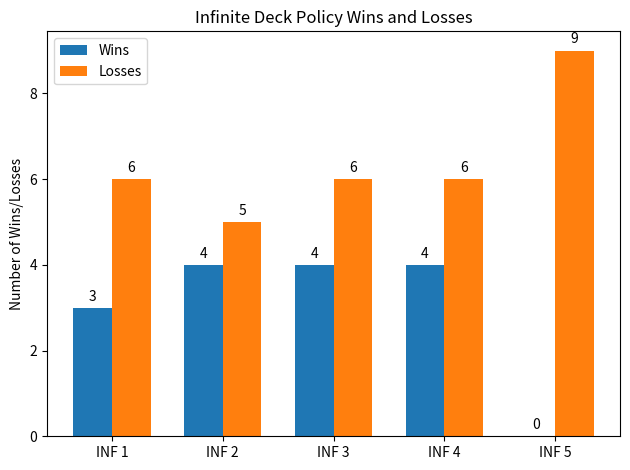
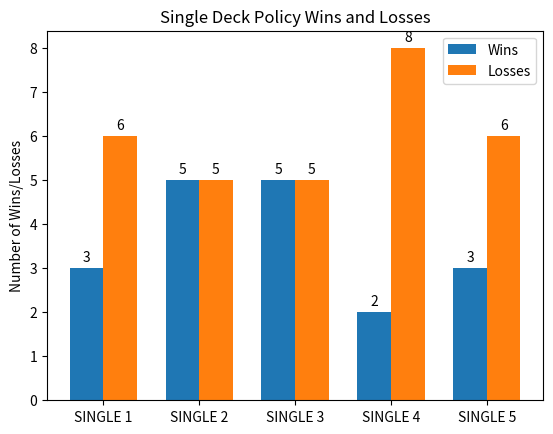

Reproduce these figures in Python, in order.
#######################################################################
#   Monte Carlo - Black Jack | CSCI 154
#
# [redacted]
#
#   Language: Python
#
#
# Own Policies:
#   4. Always Hit
#   5. Always hit twice regardless
#######################################################################
import enum
import random
import array
import matplotlib.pyplot as plt
import numpy as np
# import pandas as pd

ranks = {
    "two": 2,
    "three": 3,
    "four": 4,
    "five": 5,
    "six": 6,
    "seven": 7,
    "eight": 9,
    "nine": 9,
    "ten": 10,
    "jack": 10,
    "queen": 10,
    "king": 10,
    "ace": (1, 11)
}

suits = ['clubs', 'diamonds', 'hearts', 'spades']


class Card:
    def __init__(self, suit, rank, value):
        self.suit = suit
        self.rank = rank
        self.value = value

    def __str__(self):
        return self.rank + " of " + self.suit


class Deck:

    def __init__(self, num=1):
        self.cards = []
        for i in range(num):
            for suit in suits:
                for rank, value in ranks.items():
                    self.cards.append(Card(suit, rank, value))

    def print(self):
        for i in self.cards:
            print(i.suit, i.rank, i.value)

    def shuffle(self):
        random.shuffle(self.cards)

    def deal(self):
        return self.cards.pop(0)

    def peek(self):
        if len(self.cards) > 0:
            return self.cards[0]

    def add_to_bottom(self, card):
        self.cards.append(card)

    def __str__(self):
        result = ""
        for card in self.cards:
            result += str(card) + "\n"
        return result

    def __len__(self):
        return len(self.cards)

# Single = only 1 deck


def single_policy_1():

    deck = Deck()
    deck.shuffle()
    print("SINGLE DECK POLICY 1 CALLED")
    p_hand = []
    p_value = 0

    d_hand = []
    d_value = 0
    # Adding cards to p_hand array
    p_hand.append(deck.deal())
    p_hand.append(deck.deal())

    print("Player Hand at 0 and 1 is: ", p_hand[0].value, p_hand[1].value)

    for i in range(2):
        if (p_hand[i].rank == 'ace'):
            p_hand[i].value = random.choice(ranks["ace"])
    p_value = p_hand[0].value + p_hand[1].value
    print("Initial Hand: ", p_hand[0].value, p_hand[1].value)

    # Adding cards to d_hand
    d_hand.append(deck.deal())
    d_hand.append(deck.deal())

    for i in range(2):
        if (d_hand[i].rank == 'ace'):
            d_hand[i].value = random.choice(ranks["ace"])
    d_value = d_hand[0].value + d_hand[1].value
    print("Dealer Hand: ", d_hand[0].value, d_hand[1].value)

    # Figure out sum of player dealt cards
    for i in range(2, 52):
        if p_value > 21:
            break
        if p_value == 21:
            break
        if p_value >= 17:
            break
        p_hand.append(deck.deal())
        if (p_hand[i].rank == 'ace'):
            p_hand[i].value = random.choice(ranks["ace"])
        print("Card drawn: ", p_hand[i].value)
        p_value += p_hand[i].value

    # Must hit if dealer's hand is not 17+
    # Figure out sum of dealer dealt cards
    if p_value <= 21:
        for i in range(2, 52):
            if d_value >= 17:
                break
            if d_value < 17:
                d_hand.append(deck.deal())
                if (d_hand[i].rank == 'ace'):
                    d_hand[i].value = random.choice(ranks["ace"])
                print("Dealer card drawn: ", d_hand[i].value)
                print(d_value)
                d_value += d_hand[i].value

    print("Player Hand Value  ",
          p_value, "Dealer Hand Value: ", d_value)

    deck.print()
    print(deck.__len__())
    if p_value == d_value or (p_value > 21 and d_value > 21):
        return 2  # tie
    if p_value > 21 or (d_value > p_value and d_value < 22):
        return 1  # loss
    if d_value > 21 or (p_value <= 21 and p_value > d_value):
        return 0  # win


def inf_policy_1():

    deck = Deck()
    deck.shuffle()
    print("INF DECK POLICY 1 CALLED")
    p_hand = []
    p_value = 0

    d_hand = []
    d_value = 0
    # Adding cards to p_hand array
    p_hand.append(deck.deal())
    p_hand.append(deck.deal())
    deck.add_to_bottom(p_hand[0])
    deck.add_to_bottom(p_hand[1])
    deck.shuffle()

    print("Player Hand at 0 and 1 is: ", p_hand[0].value, p_hand[1].value)

    for i in range(2):
        if (p_hand[i].rank == 'ace'):
            p_hand[i].value = random.choice(ranks["ace"])
    p_value = p_hand[0].value + p_hand[1].value
    print("Initial Hand: ", p_hand[0].value, p_hand[1].value)

    # Adding cards to d_hand
    d_hand.append(deck.deal())
    d_hand.append(deck.deal())
    deck.add_to_bottom(d_hand[0])
    deck.add_to_bottom(d_hand[1])
    deck.shuffle()

    for i in range(2):
        if (d_hand[i].rank == 'ace'):
            d_hand[i].value = random.choice(ranks["ace"])
    d_value = d_hand[0].value + d_hand[1].value
    print("Dealer Hand: ", d_hand[0].value, d_hand[1].value)

    # Figure out sum of player dealt cards
    for i in range(2, 52):
        if p_value > 21:
            break
        if p_value == 21:
            break
        if p_value >= 17:
            break
        p_hand.append(deck.deal())
        deck.add_to_bottom(p_hand[i])
        if (p_hand[i].rank == 'ace'):
            p_hand[i].value = random.choice(ranks["ace"])
        print("Card drawn: ", p_hand[i].value)
        p_value += p_hand[i].value

    deck.shuffle()

    # Must hit if dealer's hand is not 17+
    # Figure out sum of dealer dealt cards
    if p_value <= 21:
        for i in range(2, 52):
            if d_value >= 17:
                break
            if d_value < 17:
                d_hand.append(deck.deal())
                deck.add_to_bottom(d_hand[i])
                if (d_hand[i].rank == 'ace'):
                    d_hand[i].value = random.choice(ranks["ace"])
                print("Dealer card drawn: ", d_hand[i].value)
                print(d_value)
                d_value += d_hand[i].value

    deck.shuffle()

    print("Player Hand Value  ",
          p_value, "Dealer Hand Value: ", d_value)

    print(deck.__len__())
    if p_value == d_value or (p_value > 21 and d_value > 21):
        return 2  # tie
    if p_value > 21 or (d_value > p_value and d_value < 22):
        return 1  # loss
    if d_value > 21 or (p_value <= 21 and p_value > d_value):
        return 0  # win


def single_policy_2():

    deck = Deck()
    deck.shuffle()
    print("SINGLE DECK POLICY 2 CALLED")
    p_hand = []
    p_value = 0

    d_hand = []
    d_value = 0

    p_hand.append(deck.deal())
    p_hand.append(deck.deal())
    for i in range(2):
        if (p_hand[i].rank == 'ace'):
            p_hand[i].value = random.choice(ranks["ace"])
    p_value = p_hand[0].value + p_hand[1].value
    print("Initial Hand: ", p_hand[0].value, p_hand[1].value)

    d_hand.append(deck.deal())
    d_hand.append(deck.deal())

    for i in range(2):
        if (d_hand[i].rank == 'ace'):
            d_hand[i].value = random.choice(ranks["ace"])
    d_value = d_hand[0].value + d_hand[1].value
    print("Dealer Hand: ", d_hand[0].value, d_hand[1].value)

    for i in range(2, 52):
        if p_value > 21:
            break
        if p_value == 21:
            break
        if p_value >= 17 and (p_hand[0].rank != 'ace' and p_hand[1].rank != 'ace'):
            break
        p_hand.append(deck.deal())
        if (p_hand[i].rank == 'ace'):
            p_hand[i].value = random.choice(ranks["ace"])
        print("Card drawn: ", p_hand[i].value)
        p_value += p_hand[i].value

    # Must hit if dealer's hand is not 17+
    if p_value <= 21:
        for i in range(2, 52):
            if d_value >= 17:
                break
            if d_value < 17:
                d_hand.append(deck.deal())
                if (d_hand[i].rank == 'ace'):
                    d_hand[i].value = random.choice(ranks["ace"])
                print("Dealer card drawn: ", d_hand[i].value)
                print(d_value)
                d_value += d_hand[i].value

    print("Player Hand Value  ",
          p_value, "Dealer Hand Value: ", d_value)

    if p_value == d_value or (p_value > 21 and d_value > 21):
        return 2  # tie
    if p_value > 21 or (d_value > p_value and d_value < 22):
        return 1  # loss
    if d_value > 21 or (p_value <= 21 and p_value > d_value):
        return 0  # win


def inf_policy_2():

    deck = Deck()
    deck.shuffle()
    print("INF DECK POLICY 2 CALLED")
    p_hand = []
    p_value = 0

    d_hand = []
    d_value = 0

    p_hand.append(deck.deal())
    p_hand.append(deck.deal())
    deck.add_to_bottom(p_hand[0])
    deck.add_to_bottom(p_hand[1])
    deck.shuffle()

    for i in range(2):
        if (p_hand[i].rank == 'ace'):
            p_hand[i].value = random.choice(ranks["ace"])
    p_value = p_hand[0].value + p_hand[1].value
    print("Initial Hand: ", p_hand[0].value, p_hand[1].value)

    d_hand.append(deck.deal())
    d_hand.append(deck.deal())
    deck.add_to_bottom(d_hand[0])
    deck.add_to_bottom(d_hand[1])
    deck.shuffle()

    for i in range(2):
        if (d_hand[i].rank == 'ace'):
            d_hand[i].value = random.choice(ranks["ace"])
    d_value = d_hand[0].value + d_hand[1].value
    print("Dealer Hand: ", d_hand[0].value, d_hand[1].value)

    for i in range(2, 52):
        if p_value > 21:
            print("Bust!")
            break
        if p_value == 21:
            print("Blackjack!")
            break
        if p_value >= 17 and (p_hand[0].rank != 'ace' and p_hand[1].rank != 'ace'):
            print("Rank of Card is: ", p_hand[0].rank)
            break
        # if p_value >= 17 and (p_hand[1].rank == 'ace'):
        #     print("Rank of Card is: ", p_hand[1].rank)
        #     break
        p_hand.append(deck.deal())
        deck.add_to_bottom(p_hand[i])
        if (p_hand[i].rank == 'ace'):
            p_hand[i].value = random.choice(ranks["ace"])
        print("Card drawn: ", p_hand[i].value)
        p_value += p_hand[i].value

    deck.shuffle()
   # Must hit if dealer's hand is not 17+
    if p_value <= 21:
        for i in range(2, 52):
            if d_value >= 17:
                break
            if d_value < 17:
                d_hand.append(deck.deal())
                deck.add_to_bottom(d_hand[i])
                if (d_hand[i].rank == 'ace'):
                    d_hand[i].value = random.choice(ranks["ace"])
                print("Dealer card drawn: ", d_hand[i].value)
                print(d_value)
                d_value += d_hand[i].value

    deck.shuffle()
    print("Player Hand Value  ",
          p_value, "Dealer Hand Value: ", d_value)

    if p_value == d_value or (p_value > 21 and d_value > 21):
        return 2  # tie
    if p_value > 21 or (d_value > p_value and d_value < 22):
        return 1  # loss
    if d_value > 21 or (p_value <= 21 and p_value > d_value):
        return 0  # win


def single_policy_3():

    deck = Deck()
    deck.shuffle()
    print("SINGLE DECK POLICY 3 CALLED")
    p_hand = []
    p_value = 0

    d_hand = []
    d_value = 0

    p_hand.append(deck.deal())
    p_hand.append(deck.deal())
    for i in range(2):
        if (p_hand[i].rank == 'ace'):
            p_hand[i].value = random.choice(ranks["ace"])
    p_value = p_hand[0].value + p_hand[1].value
    print("Initial Hand: ", p_hand[0].value, p_hand[1].value)

    d_hand.append(deck.deal())
    d_hand.append(deck.deal())

    for i in range(2):
        if (d_hand[i].rank == 'ace'):
            d_hand[i].value = random.choice(ranks["ace"])
    d_value = d_hand[0].value + d_hand[1].value
    print("Dealer Hand: ", d_hand[0].value, d_hand[1].value)

    # Must hit if dealer's hand is not 17+
    if p_value <= 21:
        for i in range(2, 52):
            if d_value >= 17:
                break
            if d_value < 17:
                d_hand.append(deck.deal())
                if (d_hand[i].rank == 'ace'):
                    d_hand[i].value = random.choice(ranks["ace"])
                print("Dealer card drawn: ", d_hand[i].value)
                print(d_value)
                d_value += d_hand[i].value

    print("Player Hand Value  ",
          p_value, "Dealer Hand Value: ", d_value)

    if p_value == d_value or (p_value > 21 and d_value > 21):
        return 2  # tie
    if p_value > 21 or (d_value > p_value and d_value < 22):
        return 1  # loss
    if d_value > 21 or (p_value <= 21 and p_value > d_value):
        return 0  # win


def inf_policy_3():

    deck = Deck()
    deck.shuffle()
    print("INF DECK POLICY 3 CALLED")
    p_hand = []
    p_value = 0

    d_hand = []
    d_value = 0

    p_hand.append(deck.deal())
    p_hand.append(deck.deal())
    deck.add_to_bottom(p_hand[0])
    deck.add_to_bottom(p_hand[1])
    deck.shuffle()

    for i in range(2):
        if (p_hand[i].rank == 'ace'):
            p_hand[i].value = random.choice(ranks["ace"])
    p_value = p_hand[0].value + p_hand[1].value
    print("Initial Hand: ", p_hand[0].value, p_hand[1].value)

    d_hand.append(deck.deal())
    d_hand.append(deck.deal())
    deck.add_to_bottom(d_hand[0])
    deck.add_to_bottom(d_hand[1])
    deck.shuffle()

    for i in range(2):
        if (d_hand[i].rank == 'ace'):
            d_hand[i].value = random.choice(ranks["ace"])
    d_value = d_hand[0].value + d_hand[1].value
    print("Dealer Hand: ", d_hand[0].value, d_hand[1].value)

    # Must hit if dealer's hand is not 17+
    if p_value <= 21:
        for i in range(2, 52):
            if d_value >= 17:
                break
            if d_value < 17:
                d_hand.append(deck.deal())
                deck.add_to_bottom(d_hand[i])
                if (d_hand[i].rank == 'ace'):
                    d_hand[i].value = random.choice(ranks["ace"])
                print("Dealer card drawn: ", d_hand[i].value)
                print(d_value)
                d_value += d_hand[i].value

    deck.shuffle()
    print("Player Hand Value  ",
          p_value, "Dealer Hand Value: ", d_value)

    if p_value == d_value or (p_value > 21 and d_value > 21):
        return 2  # tie
    if p_value > 21 or (d_value > p_value and d_value < 22):
        return 1  # loss
    if d_value > 21 or (p_value <= 21 and p_value > d_value):
        return 0  # win


def single_policy_4():  # Always Hit Once Regardless
    deck = Deck()
    deck.shuffle()
    print("SINGLE DECK POLICY 4 CALLED")
    p_hand = []
    p_value = 0

    d_hand = []
    d_value = 0

    p_hand.append(deck.deal())
    p_hand.append(deck.deal())
    for i in range(2):
        if (p_hand[i].rank == 'ace'):
            p_hand[i].value = random.choice(ranks["ace"])
    p_value = p_hand[0].value + p_hand[1].value
    print("Initial Hand: ", p_hand[0].value, p_hand[1].value)

    d_hand.append(deck.deal())
    d_hand.append(deck.deal())

    for i in range(2):
        if (d_hand[i].rank == 'ace'):
            d_hand[i].value = random.choice(ranks["ace"])
    d_value = d_hand[0].value + d_hand[1].value
    print("Dealer Hand: ", d_hand[0].value, d_hand[1].value)

    for i in range(2, 3):
        if p_value > 21:
            break
        if p_value == 21:
            break
        p_hand.append(deck.deal())
        if (p_hand[i].rank == 'ace'):
            p_hand[i].value = random.choice(ranks["ace"])
        print("Card drawn: ", p_hand[i].value)
        p_value += p_hand[i].value

    # Must hit if dealer's hand is not 17+
    if p_value <= 21:
        for i in range(2, 52):
            if d_value >= 17:
                break
            if d_value < 17:
                d_hand.append(deck.deal())
                if (d_hand[i].rank == 'ace'):
                    d_hand[i].value = random.choice(ranks["ace"])
                print("Dealer card drawn: ", d_hand[i].value)
                print(d_value)
                d_value += d_hand[i].value

    print("Player Hand Value  ",
          p_value, "Dealer Hand Value: ", d_value)

    if p_value == d_value or (p_value > 21 and d_value > 21):
        return 2  # tie
    if p_value > 21 or (d_value > p_value and d_value < 22):
        return 1  # loss
    if d_value > 21 or (p_value <= 21 and p_value > d_value):
        return 0  # win


def inf_policy_4():
    deck = Deck()
    deck.shuffle()
    print("INF DECK POLICY 4 CALLED")
    p_hand = []
    p_value = 0

    d_hand = []
    d_value = 0

    p_hand.append(deck.deal())
    p_hand.append(deck.deal())
    deck.add_to_bottom(p_hand[0])
    deck.add_to_bottom(p_hand[1])
    deck.shuffle()

    for i in range(2):
        if (p_hand[i].rank == 'ace'):
            p_hand[i].value = random.choice(ranks["ace"])
    p_value = p_hand[0].value + p_hand[1].value
    print("Initial Hand: ", p_hand[0].value, p_hand[1].value)

    d_hand.append(deck.deal())
    d_hand.append(deck.deal())
    deck.add_to_bottom(d_hand[0])
    deck.add_to_bottom(d_hand[1])
    deck.shuffle()

    for i in range(2):
        if (d_hand[i].rank == 'ace'):
            d_hand[i].value = random.choice(ranks["ace"])
    d_value = d_hand[0].value + d_hand[1].value
    print("Dealer Hand: ", d_hand[0].value, d_hand[1].value)

    for i in range(2, 3):
        if p_value > 21:
            break
        if p_value == 21:
            break
        p_hand.append(deck.deal())
        deck.add_to_bottom(p_hand[i])
        if (p_hand[i].rank == 'ace'):
            p_hand[i].value = random.choice(ranks["ace"])
        print("Card drawn: ", p_hand[i].value)
        p_value += p_hand[i].value

    deck.shuffle()
    # Must hit if dealer's hand is not 17+
    if p_value <= 21:
        for i in range(2, 52):
            if d_value >= 17:
                break
            if d_value < 17:
                d_hand.append(deck.deal())
                deck.add_to_bottom(d_hand[i])
                if (d_hand[i].rank == 'ace'):
                    d_hand[i].value = random.choice(ranks["ace"])
                print("Dealer card drawn: ", d_hand[i].value)
                print(d_value)
                d_value += d_hand[i].value

    deck.shuffle()
    print("Player Hand Value  ",
          p_value, "Dealer Hand Value: ", d_value)

    if p_value == d_value or (p_value > 21 and d_value > 21):
        return 2  # tie
    if p_value > 21 or (d_value > p_value and d_value < 22):
        return 1  # loss
    if d_value > 21 or (p_value <= 21 and p_value > d_value):
        return 0  # win


def single_policy_5():  # 5. Always hit twice regardless

    deck = Deck()
    deck.shuffle()
    print("SINGLE DECK POLICY 5 CALLED")
    p_hand = []
    p_value = 0

    d_hand = []
    d_value = 0

    p_hand.append(deck.deal())
    p_hand.append(deck.deal())
    for i in range(2):
        if (p_hand[i].rank == 'ace'):
            p_hand[i].value = random.choice(ranks["ace"])
    p_value = p_hand[0].value + p_hand[1].value
    print("Initial Hand: ", p_hand[0].value, p_hand[1].value)

    d_hand.append(deck.deal())
    d_hand.append(deck.deal())

    for i in range(2):
        if (d_hand[i].rank == 'ace'):
            d_hand[i].value = random.choice(ranks["ace"])
    d_value = d_hand[0].value + d_hand[1].value
    print("Dealer Hand: ", d_hand[0].value, d_hand[1].value)

    for i in range(2, 4):
        if p_value > 21:
            break
        if p_value == 21:
            break
        p_hand.append(deck.deal())
        if (p_hand[i].rank == 'ace'):
            p_hand[i].value = random.choice(ranks["ace"])
        print("Card drawn: ", p_hand[i].value)
        p_value += p_hand[i].value

    # Must hit if dealer's hand is not 17+
    if p_value <= 21:
        for i in range(2, 52):
            if d_value >= 17:
                break
            if d_value < 17:
                d_hand.append(deck.deal())
                if (d_hand[i].rank == 'ace'):
                    d_hand[i].value = random.choice(ranks["ace"])
                print("Dealer card drawn: ", d_hand[i].value)
                print(d_value)
                d_value += d_hand[i].value

    print("Player Hand Value  ",
          p_value, "Dealer Hand Value: ", d_value)

    if p_value == d_value or (p_value > 21 and d_value > 21):
        return 2  # tie
    if p_value > 21 or (d_value > p_value and d_value < 22):
        return 1  # loss
    if d_value > 21 or (p_value <= 21 and p_value > d_value):
        return 0  # win


def inf_policy_5():
    deck = Deck()
    deck.shuffle()
    print("INF DECK POLICY 5 CALLED")
    p_hand = []
    p_value = 0

    d_hand = []
    d_value = 0

    p_hand.append(deck.deal())
    p_hand.append(deck.deal())
    deck.add_to_bottom(p_hand[0])
    deck.add_to_bottom(p_hand[1])
    deck.shuffle()

    for i in range(2):
        if (p_hand[i].rank == 'ace'):
            p_hand[i].value = random.choice(ranks["ace"])
    p_value = p_hand[0].value + p_hand[1].value
    print("Initial Hand: ", p_hand[0].value, p_hand[1].value)

    d_hand.append(deck.deal())
    d_hand.append(deck.deal())
    deck.add_to_bottom(d_hand[0])
    deck.add_to_bottom(d_hand[1])
    deck.shuffle()

    for i in range(2):
        if (d_hand[i].rank == 'ace'):
            d_hand[i].value = random.choice(ranks["ace"])
    d_value += d_hand[0].value + d_hand[1].value
    print("Dealer Hand: ", d_hand[0].value, d_hand[1].value)

    for i in range(2, 4):
        if p_value > 21:
            break
        if p_value == 21:
            break
        p_hand.append(deck.deal())
        deck.add_to_bottom(p_hand[i])
        if (p_hand[i].rank == 'ace'):
            p_hand[i].value = random.choice(ranks["ace"])
        print("Card drawn: ", p_hand[i].value)
        p_value += p_hand[i].value
    deck.shuffle()
    # Must hit if dealer's hand is not 17+
    if p_value <= 21:
        for i in range(2, 52):
            if d_value >= 17:
                break
            if d_value < 17:
                d_hand.append(deck.deal())
                deck.add_to_bottom(d_hand[i])
                if (d_hand[i].rank == 'ace'):
                    d_hand[i].value = random.choice(ranks["ace"])
                print("Dealer card drawn: ", d_hand[i].value)
                print(d_value)
                d_value += d_hand[i].value
    deck.shuffle()
    print("Player Hand Value  ",
          p_value, "Dealer Hand Value: ", d_value)

    if p_value == d_value or (p_value > 21 and d_value > 21):
        return 2  # tie
    if p_value > 21 or (d_value > p_value and d_value < 22):
        return 1  # loss
    if d_value > 21 or (p_value <= 21 and p_value > d_value):
        return 0  # win


def main():
    lose1 = 0
    win1 = 0
    tie1 = 0
    lose2 = 0
    win2 = 0
    tie2 = 0
    lose3 = 0
    win3 = 0
    tie3 = 0
    lose4 = 0
    win4 = 0
    tie4 = 0
    lose5 = 0
    win5 = 0
    tie5 = 0
    lose6 = 0
    win6 = 0
    tie6 = 0
    lose7 = 0
    win7 = 0
    tie7 = 0
    lose8 = 0
    win8 = 0
    tie8 = 0
    lose9 = 0
    win9 = 0
    tie9 = 0
    lose10 = 0
    win10 = 0
    tie10 = 0
    outcome1 = None
    outcome2 = None
    outcome3 = None
    outcome4 = None
    outcome5 = None
    outcome6 = None
    outcome7 = None
    outcome8 = None
    outcome9 = None
    outcome10 = None

   # This is our for loop for grabbing wins and losses for each policy and version.
    for i in range(10):
        outcome1 = inf_policy_1()
        outcome2 = inf_policy_2()
        outcome3 = inf_policy_3()
        outcome4 = inf_policy_4()
        outcome5 = inf_policy_5()
        outcome6 = single_policy_1()
        outcome7 = single_policy_2()
        outcome8 = single_policy_3()
        outcome9 = single_policy_4()
        outcome10 = single_policy_5()
        if (outcome1 == 0):
            win1 += 1
        if(outcome1 == 1):
            lose1 += 1
        if (outcome1 == 2):
            tie1 += 1
        if (outcome2 == 0):
            win2 += 1
        if (outcome2 == 1):
            lose2 += 1
        if (outcome2 == 2):
            tie2 += 1
        if (outcome3 == 0):
            win3 += 1
        if (outcome3 == 1):
            lose3 += 1
        if (outcome3 == 2):
            tie3 += 1
        if (outcome4 == 0):
            win4 += 1
        if (outcome4 == 1):
            lose4 += 1
        if (outcome4 == 2):
            tie4 += 1
        if (outcome5 == 0):
            win5 += 1
        if (outcome5 == 1):
            lose5 += 1
        if (outcome5 == 2):
            tie5 += 1
        if (outcome6 == 0):
            win6 += 1
        if (outcome6 == 1):
            lose6 += 1
        if (outcome6 == 2):
            tie6 += 1
        if (outcome7 == 0):
            win7 += 1
        if (outcome7 == 1):
            lose7 += 1
        if (outcome7 == 2):
            tie7 += 1
        if (outcome8 == 0):
            win8 += 1
        if (outcome8 == 1):
            lose8 += 1
        if (outcome8 == 2):
            tie8 += 1
        if (outcome9 == 0):
            win9 += 1
        if (outcome9 == 1):
            lose9 += 1
        if (outcome9 == 2):
            tie9 += 1
        if (outcome10 == 0):
            win10 += 1
        if (outcome10 == 1):
            lose10 += 1
        if (outcome10 == 2):
            tie10 += 1

    print("INF POLICY 1 Wins: ",  win1, "Losses: ",  lose1, "Ties: ", tie1)
    print("INF POLICY 2 Wins: ",  win2, "Losses: ",  lose2, "Ties: ", tie2)
    print("INF POLICY 3 Wins: ",  win3, "Losses: ",  lose3, "Ties: ", tie3)
    print("INF POLICY 4 Wins: ",  win4, "Losses: ",  lose4, "Ties: ", tie4)
    print("INF POLICY 5 Wins: ",  win5, "Losses: ",  lose5, "Ties: ", tie5)
    print("SINGLE POLICY 1 Wins: ",  win6, "Losses: ",  lose6, "Ties: ", tie6)
    print("SINGLE POLICY 2 Wins: ",  win7, "Losses: ",  lose7, "Ties: ", tie7)
    print("SINGLE POLICY 3 Wins: ",  win8, "Losses: ",  lose8, "Ties: ", tie8)
    print("SINGLE POLICY 4 Wins: ",  win9, "Losses: ",  lose9, "Ties: ", tie9)
    print("SINGLE POLICY 5 Wins: ",  win10,
          "Losses: ",  lose10, "Ties: ", tie10)

    # labels = ['Win/loss']
    # wins = [win1]
    # losses = [lose1]
    # width = 0.35       # the width of the bars: can also be len(x) sequen
    # fig, ax = plt.subplots()
    # ax.bar(labels[1], wins, width,  label='wins')
    # ax.bar(labels[0], losses, width, label='losses')
    # ax.set_title('Wins Loss ratio using Policy 1')
    # ax.legend
    # plt.show()
##############################################################################
    WLlabels = ['INF 1', 'INF 2', 'INF 3', 'INF 4', 'INF 5']
    infW = [win1, win2, win3, win4, win5]
    infL = [lose1, lose2, lose3, lose4, lose5]

    x = np.arange(len(WLlabels))  # the label locations
    infWidth = 0.35  # the width of the bars

    fig, ax = plt.subplots()
    rects1I = ax.bar(x - infWidth/2, infW, infWidth, label='Wins')
    rects2I = ax.bar(x + infWidth/2, infL, infWidth, label='Losses')

    # Add some text for labels, title and custom x-axis tick labels, etc.
    ax.set_ylabel('Number of Wins/Losses')
    ax.set_title('Infinite Deck Policy Wins and Losses')
    ax.set_xticks(x)
    ax.set_xticklabels(WLlabels)
    ax.legend()

    ax.bar_label(rects1I, padding=3)
    ax.bar_label(rects2I, padding=3)

    fig.tight_layout()

    plt.show()
##############################################################################
    WLlabels2 = ['SINGLE 1', 'SINGLE 2', 'SINGLE 3', 'SINGLE 4', 'SINGLE 5']
    sW = [win6, win7, win8, win9, win10]
    sL = [lose6, lose7, lose8, lose9, lose10]

    x2 = np.arange(len(WLlabels2))  # the label locations
    sWidth = 0.35  # the width of the bars

    fig2, ax2 = plt.subplots()
    rects1 = ax2.bar(x - sWidth/2, sW, sWidth, label='Wins')
    rects2 = ax2.bar(x + sWidth/2, sL, sWidth, label='Losses')

    # Add some text for labels, title and custom x-axis tick labels, etc.
    ax2.set_ylabel('Number of Wins/Losses')
    ax2.set_title('Single Deck Policy Wins and Losses')
    ax2.set_xticks(x2)
    ax2.set_xticklabels(WLlabels2)
    ax2.legend()

    ax2.bar_label(rects1, padding=3)
    ax2.bar_label(rects2, padding=3)

    fig.tight_layout()

    plt.show()


# wl = [win, lose]
# print("Wins: ",  win, "Loses: ",  lose)
# fig = plt.figure(figsize=(10, 5))
# ax = fig.add_axes([0, 0, 1, 1])
# wl.plot(kind='bar', fontsize=20)
# plt.axis('equal')
# ax.bar(win, height=1.0, width=0.5, color="blue")
# plt.xlabel('Wins and Loses', fontsize=15)
# plt.ylabel('Number of Wins and Loses', fontsize=15)
# plt.title('David is POGGERS!', fontsize=15)
# plt.show()
# fig = plt.figure()
# plt = fig.add_axes([0, 1])
# plt.bar(win, lose)
# plt.title("Policy 1 Single Deck Simulation Outcomes in W/L")
# plt.show()
#####################################
if __name__ == "__main__":
    main()
